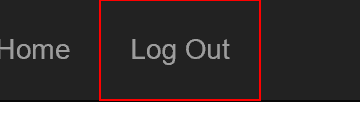
Task: 年次レポートの生成（ディスパッチャー）
Workflow: System1_Close

Step 1: click on the link 'Log Out'
